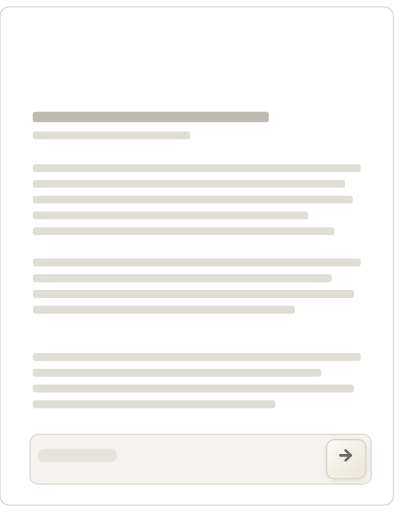
t = 0.00 s
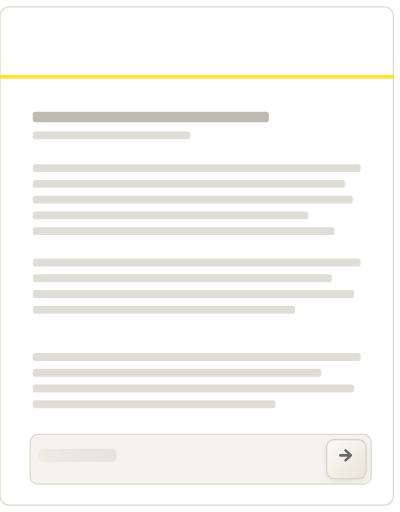
t = 0.65 s
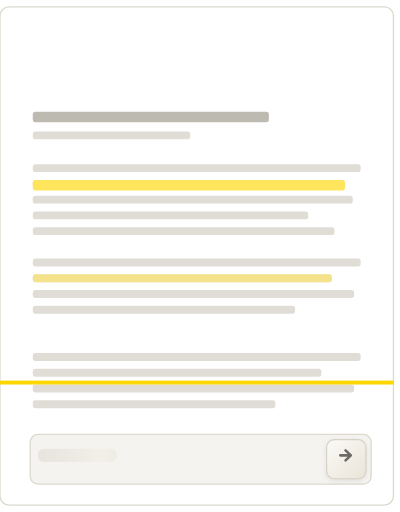
t = 1.33 s
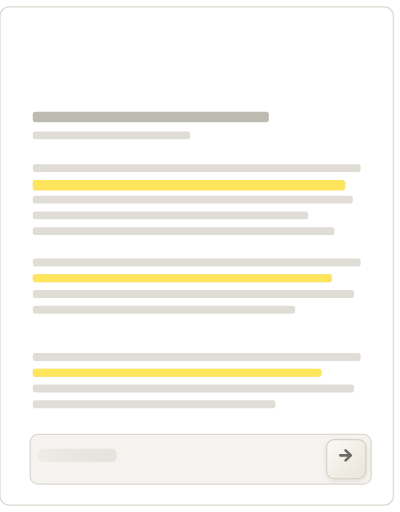
t = 2.00 s
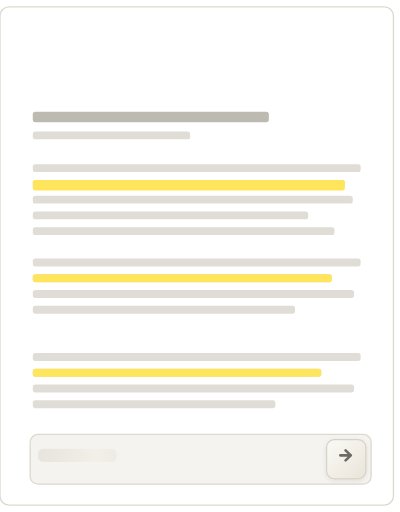
t = 2.69 s
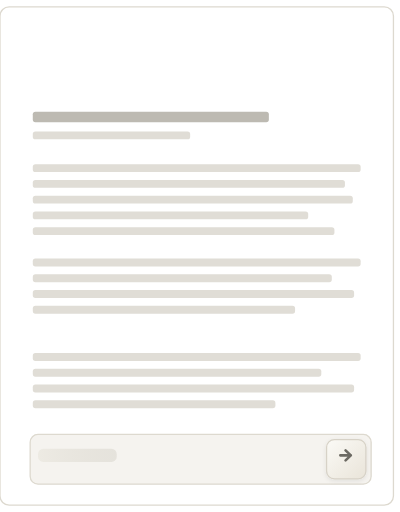
t = 3.34 s

The animated SVG that drew these frames (rendered in a browser with its animation timeline set to each time). Animation: 6 SMIL elements (animate=5,animateTransform=1); one cycle of 4.00 s, repeats indefinitely.

<?xml version="1.0" encoding="UTF-8"?>
<svg xmlns="http://www.w3.org/2000/svg" width="680" height="480" viewBox="190 25 305 390"
  role="img" aria-label="Aid document animation">
  <defs>
    <linearGradient id="shimmer" x1="-120%" y1="0%" x2="120%" y2="0%">
      <stop offset="0%"   stop-color="#d7d4cb" stop-opacity="0.55"/>
      <stop offset="45%"  stop-color="#f2efe7" stop-opacity="0.9"/>
      <stop offset="100%" stop-color="#d7d4cb" stop-opacity="0.55"/>
      <animateTransform attributeName="gradientTransform" type="translate"
        from="-1 0" to="1 0" dur="1.4s" repeatCount="indefinite"/>
    </linearGradient>
    <linearGradient id="btn" x1="0%" y1="0%" x2="100%" y2="100%">
      <stop offset="0%"   stop-color="#fbfaf6"/>
      <stop offset="100%" stop-color="#e9e4d9"/>
    </linearGradient>
    <filter id="shadow" x="-50%" y="-50%" width="200%" height="200%">
      <feDropShadow dx="0" dy="1.2" stdDeviation="1.8"
        flood-color="#201f1a" flood-opacity="0.08"/>
    </filter>
  </defs>

  <g transform="translate(190 30)">
    <!-- Paper -->
    <rect x="0" y="0" width="300" height="380" rx="7"
      fill="#ffffff" stroke="#ddd9cf" stroke-width="1"/>

    <!-- Lines -->
    <g transform="translate(25 0)">
      <rect fill="#bdbab2" x="0" y="80"  width="180" height="8"  rx="2"/>
      <rect fill="#e0ddd6" x="0" y="95"  width="120" height="6"  rx="2"/>
      <rect fill="#e0ddd6" x="0" y="120" width="250" height="6"  rx="2"/>
      <rect fill="#e0ddd6" x="0" y="132" width="238" height="6"  rx="2"/>
      <rect fill="#e0ddd6" x="0" y="144" width="244" height="6"  rx="2"/>
      <rect fill="#e0ddd6" x="0" y="156" width="210" height="6"  rx="2"/>
      <rect fill="#e0ddd6" x="0" y="168" width="230" height="6"  rx="2"/>
      <rect fill="#e0ddd6" x="0" y="192" width="250" height="6"  rx="2"/>
      <rect fill="#e0ddd6" x="0" y="204" width="228" height="6"  rx="2"/>
      <rect fill="#e0ddd6" x="0" y="216" width="245" height="6"  rx="2"/>
      <rect fill="#e0ddd6" x="0" y="228" width="200" height="6"  rx="2"/>
      <rect fill="#e0ddd6" x="0" y="264" width="250" height="6"  rx="2"/>
      <rect fill="#e0ddd6" x="0" y="276" width="220" height="6"  rx="2"/>
      <rect fill="#e0ddd6" x="0" y="288" width="245" height="6"  rx="2"/>
      <rect fill="#e0ddd6" x="0" y="300" width="185" height="6"  rx="2"/>
    </g>

    <!-- Highlights (stagger in, then fade out) -->
    <rect fill="#FFE55C" x="25" y="132" width="238" height="8" rx="2">
      <animate attributeName="opacity"
        values="0;0;1;1;0;0" keyTimes="0;0.25;0.30;0.70;0.78;1"
        dur="4s" repeatCount="indefinite" calcMode="linear"/>
    </rect>
    <rect fill="#FFE55C" x="25" y="204" width="228" height="6" rx="2">
      <animate attributeName="opacity"
        values="0;0;1;1;0;0" keyTimes="0;0.30;0.35;0.70;0.78;1"
        dur="4s" repeatCount="indefinite" calcMode="linear"/>
    </rect>
    <rect fill="#FFE55C" x="25" y="276" width="220" height="6" rx="2">
      <animate attributeName="opacity"
        values="0;0;1;1;0;0" keyTimes="0;0.35;0.40;0.70;0.78;1"
        dur="4s" repeatCount="indefinite" calcMode="linear"/>
    </rect>

    <!-- Scan line (y animates in SVG units — no CSS pixel mismatch) -->
    <rect fill="#FFD700" x="0" y="0" width="300" height="3">
      <animate attributeName="opacity"
        values="0;0;1;1;0;0" keyTimes="0;0.125;0.175;0.45;0.50;1"
        dur="4s" repeatCount="indefinite" calcMode="linear"/>
      <animate attributeName="y"
        values="0;0;380;380;0;0" keyTimes="0;0.125;0.40;0.945;0.95;1"
        dur="4s" repeatCount="indefinite" calcMode="linear"/>
    </rect>

    <!-- Search bar -->
    <g transform="translate(25 340)">
      <rect fill="#f5f3ef" stroke="#ddd9cf" stroke-width="1"
        x="-2" y="-14" width="260" height="38" rx="6"/>
      <rect fill="url(#shimmer)" x="4" y="-3" width="60" height="10" rx="4" opacity="0.95"/>
      <g transform="translate(224 -10)" filter="url(#shadow)">
        <rect fill="url(#btn)" stroke="#d7d2c7" stroke-width="1"
          x="0" y="0" width="30" height="30" rx="6"/>
        <path d="M10.5 12 H18.5 M14.5 8.2 L18.5 12 L14.5 15.8"
          fill="none" stroke="#6c6a63" stroke-width="2"
          stroke-linecap="round" stroke-linejoin="round"/>
      </g>
    </g>
  </g>
</svg>
